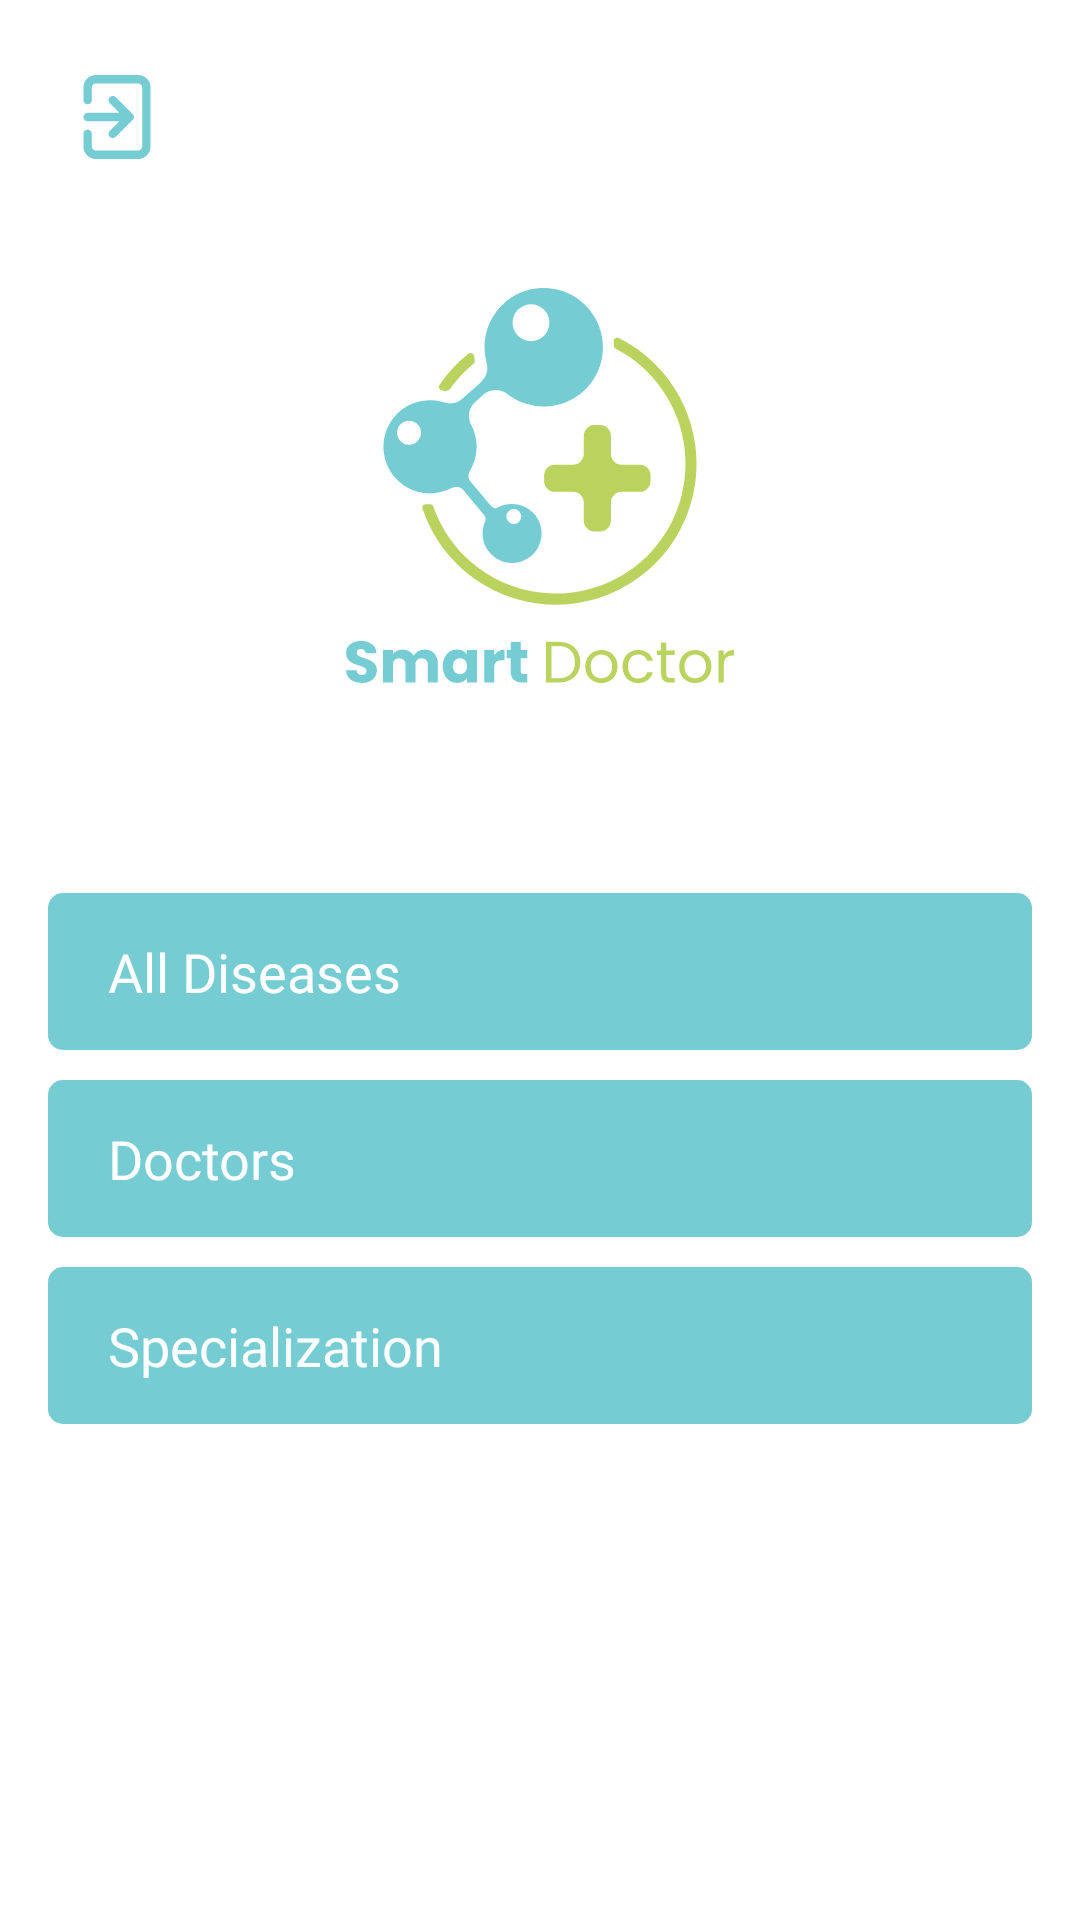

Here is an Android app screen rendered from its layout file. Give the layout XML and the strings, colors and styles it references.
<!-- AndroidManifest.xml: application theme Theme.SmartDoctor -->
<!-- res/layout/fragment_health_care_dashboard.xml -->
<?xml version="1.0" encoding="utf-8"?>
<androidx.core.widget.NestedScrollView
    xmlns:android="http://schemas.android.com/apk/res/android"
    xmlns:app="http://schemas.android.com/apk/res-auto"
    xmlns:tools="http://schemas.android.com/tools"
    android:layout_width="match_parent"
    android:layout_height="match_parent"
    android:background="@color/white"
    tools:context=".feature.dashboard.HealthCareDashboardFragment">

    <androidx.constraintlayout.widget.ConstraintLayout
        android:layout_width="match_parent"
        android:layout_height="match_parent"
        android:background="@color/white"
        android:padding="16dp">

        <com.google.android.material.imageview.ShapeableImageView
            android:id="@+id/ivLogout"
            android:layout_width="wrap_content"
            android:layout_height="wrap_content"
            android:src="@drawable/iv_logout"
            app:contentPadding="9dp"
            app:layout_constraintStart_toStartOf="parent"
            app:layout_constraintTop_toTopOf="parent"
            app:shapeAppearance="@style/RoundedImageView.10dp" />

        <ImageView
            android:id="@+id/iv_logo"
            android:layout_width="wrap_content"
            android:layout_height="wrap_content"
            android:layout_marginTop="80dp"
            android:src="@drawable/iv_login"
            app:layout_constraintEnd_toEndOf="parent"
            app:layout_constraintStart_toStartOf="parent"
            app:layout_constraintTop_toTopOf="parent" />

        <TextView
            android:id="@+id/tv_diagnosis"
            android:layout_width="match_parent"
            android:layout_height="wrap_content"
            android:layout_marginTop="70dp"
            android:background="@drawable/bg_rounded_primary"
            android:drawablePadding="10dp"
            android:fontFamily="@font/poppins_medium"
            android:lineSpacingExtra="10dp"
            android:paddingHorizontal="20dp"
            android:paddingVertical="14dp"
            android:text="All Diseases"
            android:textColor="@color/white"
            android:textSize="18sp"
            app:layout_constraintTop_toBottomOf="@id/iv_logo" />

        <TextView
            android:id="@+id/tv_doctors"
            android:layout_width="match_parent"
            android:layout_height="wrap_content"
            android:layout_marginTop="10dp"
            android:background="@drawable/bg_rounded_primary"
            android:drawablePadding="10dp"
            android:fontFamily="@font/poppins_medium"
            android:lineSpacingExtra="10dp"
            android:paddingHorizontal="20dp"
            android:paddingVertical="14dp"
            android:text="Doctors"
            android:textColor="@color/white"
            android:textSize="18sp"
            app:layout_constraintTop_toBottomOf="@id/tv_diagnosis" />


        <TextView
            android:id="@+id/tvSpecialization"
            android:layout_width="match_parent"
            android:layout_height="wrap_content"
            android:layout_marginTop="10dp"
            android:background="@drawable/bg_rounded_primary"
            android:drawablePadding="10dp"
            android:fontFamily="@font/poppins_medium"
            android:lineSpacingExtra="10dp"
            android:paddingHorizontal="20dp"
            android:paddingVertical="14dp"
            android:text="Specialization"
            android:textColor="@color/white"
            android:textSize="18sp"
            app:layout_constraintBottom_toBottomOf="parent"
            app:layout_constraintTop_toBottomOf="@id/tv_doctors" />

    </androidx.constraintlayout.widget.ConstraintLayout>
</androidx.core.widget.NestedScrollView>
<!-- resources referenced by this layout -->
<resources>
  <color name="white">#FFFFFFFF</color>
  <!-- drawable bg_rounded_primary (drawable) -->
  <?xml version="1.0" encoding="utf-8"?>
  <shape xmlns:android="http://schemas.android.com/apk/res/android"
      android:shape="rectangle">
      <corners android:radius="5dp" />
      <solid android:color="@color/primary_color" />
  </shape>
  <!-- drawable iv_login: vector/xml drawable (drawable, 7055 chars, omitted) -->
  <!-- drawable iv_logout (drawable) -->
  <vector xmlns:android="http://schemas.android.com/apk/res/android"
      android:width="28dp"
      android:height="28dp"
      android:viewportWidth="28"
      android:viewportHeight="28">
    <group>
      <clip-path
          android:pathData="M0,0h28v28h-28z"/>
      <path
          android:pathData="M2.8,14A1.4,1.4 0,0 0,4.2 15.4L14.826,15.4l-3.22,3.206a1.406,1.406 0,1 0,1.988 1.988l5.6,-5.6a1.447,1.447 0,0 0,0 -1.988l-5.6,-5.6a1.406,1.406 0,1 0,-1.988 1.988l3.22,3.206L4.2,12.6A1.4,1.4 0,0 0,2.8 14ZM21,0L7,0A4.2,4.2 0,0 0,2.8 4.2v4.2a1.4,1.4 0,0 0,2.8 0L5.6,4.2A1.4,1.4 0,0 1,7 2.8h14A1.4,1.4 0,0 1,22.4 4.2L22.4,23.8A1.4,1.4 0,0 1,21 25.2L7,25.2a1.4,1.4 0,0 1,-1.4 -1.4L5.6,19.6a1.4,1.4 0,0 0,-2.8 0v4.2a4.2,4.2 0,0 0,4.2 4.2h14A4.2,4.2 0,0 0,25.2 23.8L25.2,4.2A4.2,4.2 0,0 0,21 0Z"
          android:fillColor="#76ccd3"/>
    </group>
  </vector>
  <style name="RoundedImageView.10dp" parent="">
          <item name="cornerFamily">rounded</item>
          <item name="cornerSize">10dp</item>
      </style>
  <style name="Theme.SmartDoctor" parent="Base.Theme.SmartDoctor" />
  <color name="primary_color">#76CCD3</color>
  <style name="Base.Theme.SmartDoctor" parent="Theme.Material3.DayNight.NoActionBar">
          
          
      </style>
</resources>
